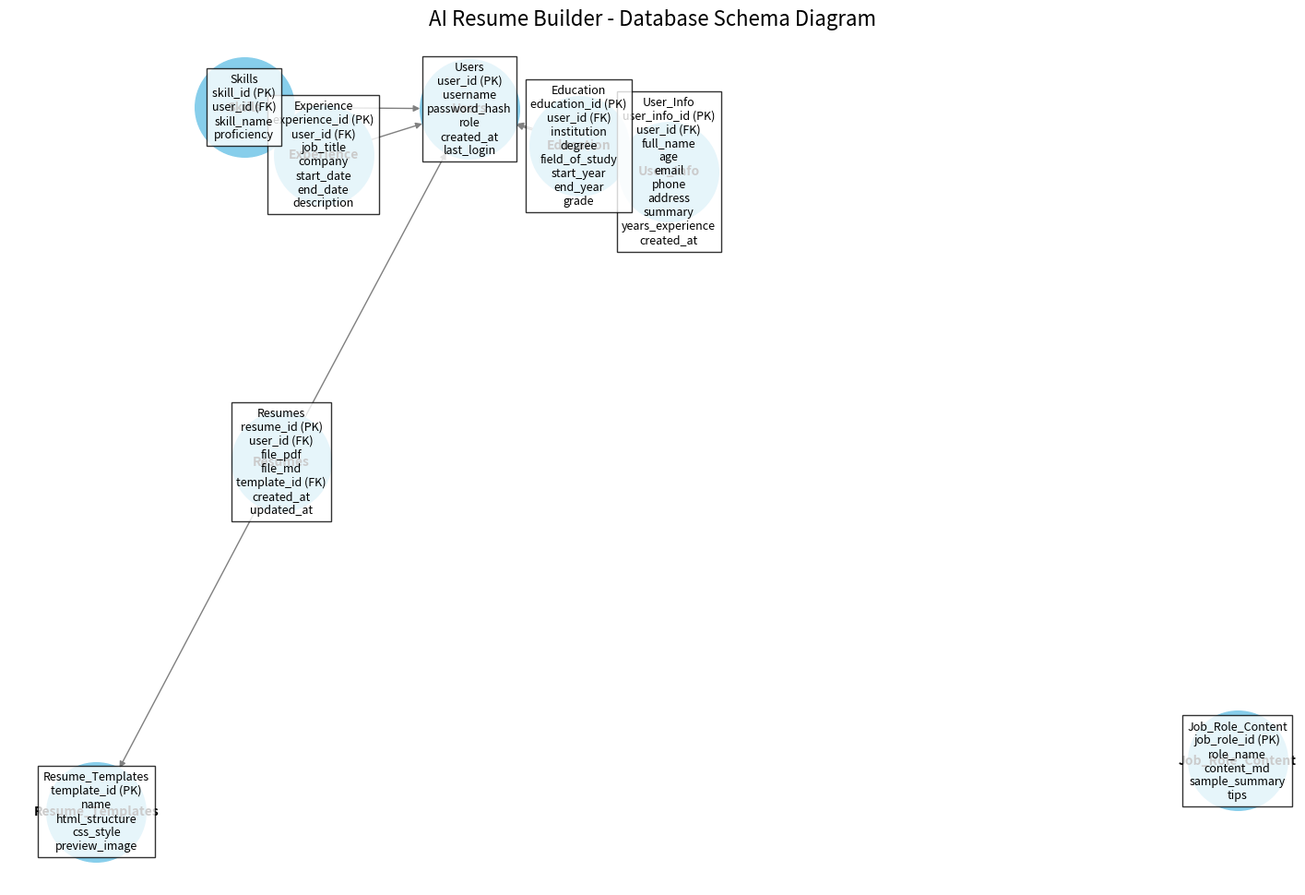

The matplotlib source for this figure:
import matplotlib.pyplot as plt
import networkx as nx

# Define the schema as a graph
schema_graph = nx.DiGraph()

# Tables and their relationships
tables = {
    "Users": ["user_id (PK)", "username", "password_hash", "role", "created_at", "last_login"],
    "User_Info": ["user_info_id (PK)", "user_id (FK)", "full_name", "age", "email", "phone", "address", "summary", "years_experience", "created_at"],
    "Resumes": ["resume_id (PK)", "user_id (FK)", "file_pdf", "file_md", "template_id (FK)", "created_at", "updated_at"],
    "Experience": ["experience_id (PK)", "user_id (FK)", "job_title", "company", "start_date", "end_date", "description"],
    "Education": ["education_id (PK)", "user_id (FK)", "institution", "degree", "field_of_study", "start_year", "end_year", "grade"],
    "Skills": ["skill_id (PK)", "user_id (FK)", "skill_name", "proficiency"],
    "Job_Role_Content": ["job_role_id (PK)", "role_name", "content_md", "sample_summary", "tips"],
    "Resume_Templates": ["template_id (PK)", "name", "html_structure", "css_style", "preview_image"]
}

# Add nodes and edges
for table, columns in tables.items():
    schema_graph.add_node(table, label="\n".join([table] + columns))

# Add foreign key relationships
edges = [
    ("User_Info", "Users"),
    ("Resumes", "Users"),
    ("Resumes", "Resume_Templates"),
    ("Experience", "Users"),
    ("Education", "Users"),
    ("Skills", "Users")
]
schema_graph.add_edges_from(edges)

# Draw the graph
pos = nx.spring_layout(schema_graph, seed=42)
plt.figure(figsize=(18, 12))
nx.draw_networkx(schema_graph, pos, node_color='skyblue', node_size=6000, font_size=10, font_weight='bold', edge_color='gray')
labels = nx.get_node_attributes(schema_graph, 'label')
for node, (x, y) in pos.items():
    plt.text(x, y, labels[node], fontsize=9, ha='center', va='center', bbox=dict(facecolor='white', alpha=0.8))
plt.title("AI Resume Builder - Database Schema Diagram", fontsize=16)
plt.axis('off')
plt.show()
